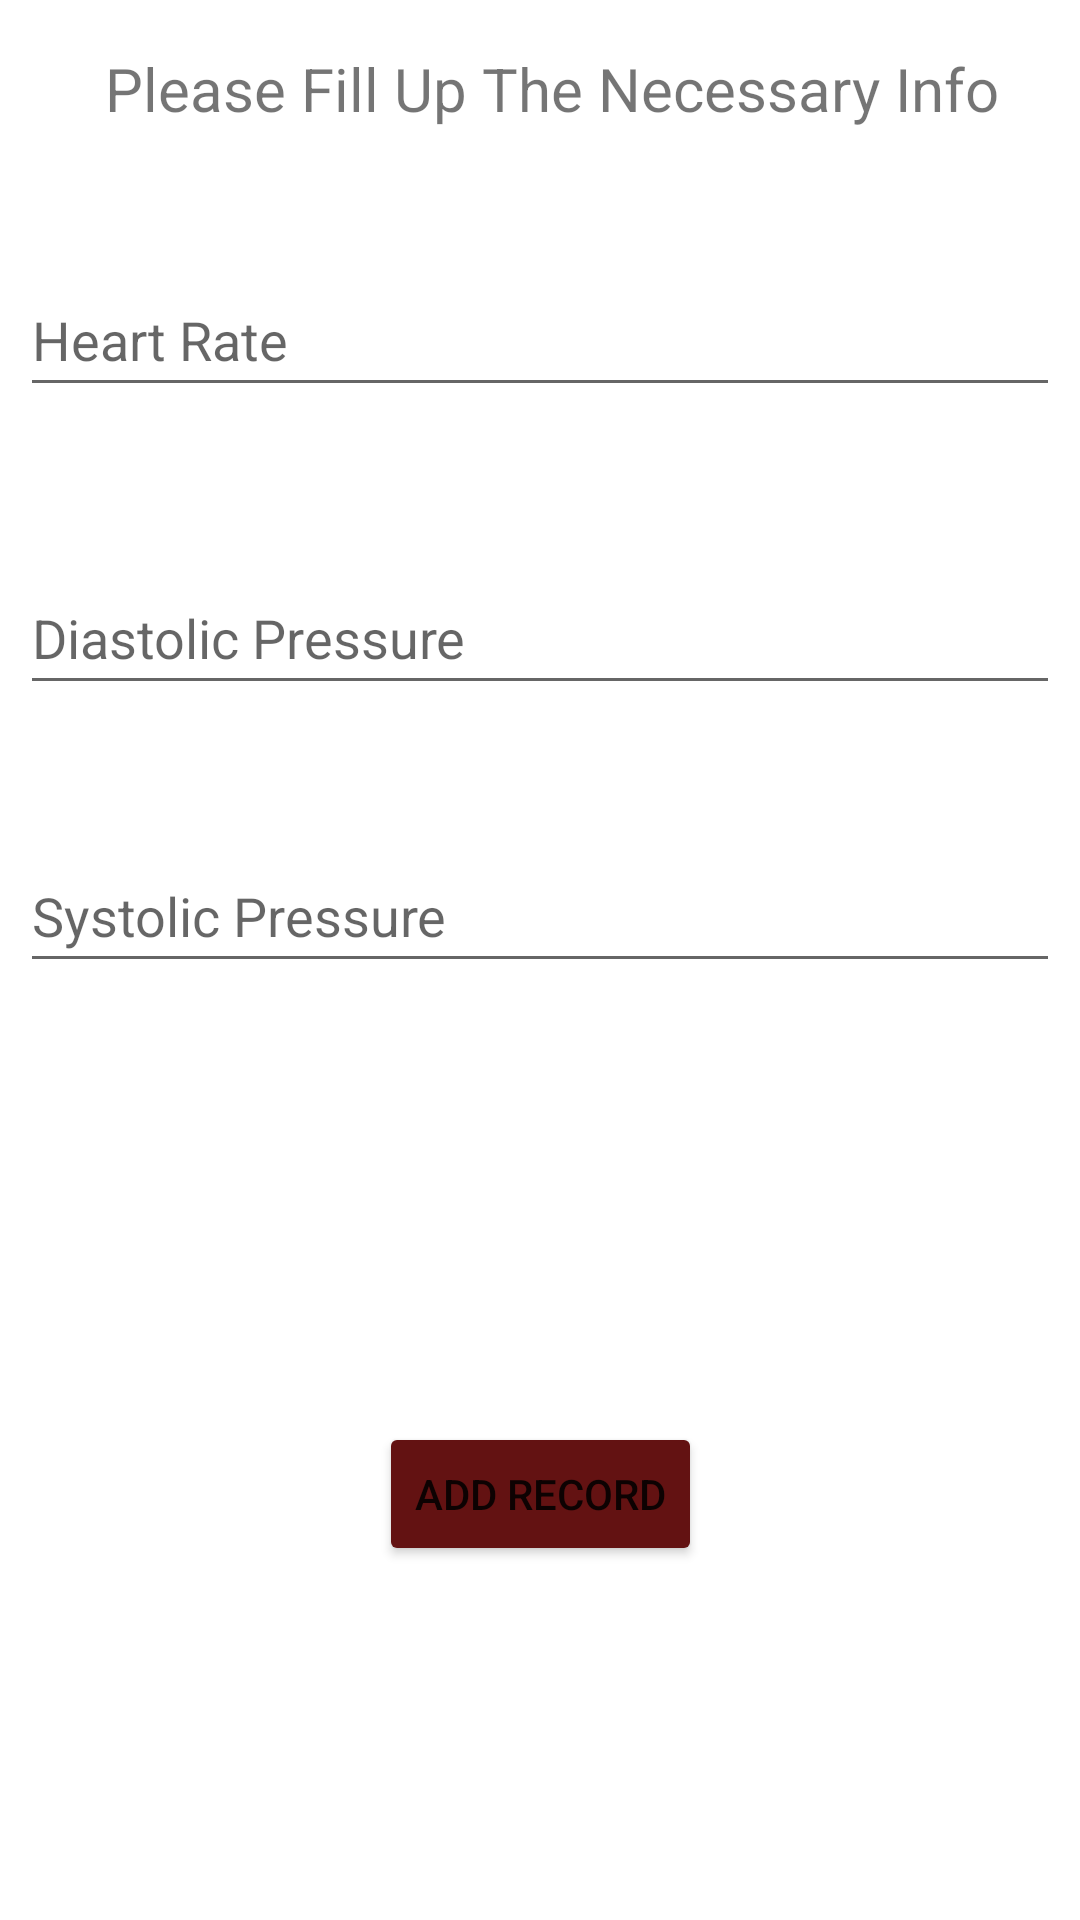

Here is an Android app screen rendered from its layout file. Give the layout XML and the strings, colors and styles it references.
<!-- AndroidManifest.xml: application theme Theme.CardiacRecorderApplication -->
<!-- res/layout/activity_add_record.xml -->
<?xml version="1.0" encoding="utf-8"?>
<androidx.constraintlayout.widget.ConstraintLayout xmlns:android="http://schemas.android.com/apk/res/android"
    xmlns:app="http://schemas.android.com/apk/res-auto"
    xmlns:tools="http://schemas.android.com/tools"
    android:layout_width="match_parent"
    android:layout_height="match_parent"
    android:backgroundTint="#976E09"
    tools:context=".AddRecord">


    <TextView
        android:id="@+id/textView"
        android:layout_width="wrap_content"
        android:layout_height="wrap_content"
        android:layout_marginStart="8dp"
        android:layout_marginTop="16dp"
        android:text="Please Fill Up The Necessary Info"

        android:textSize="20sp"
        app:layout_constraintEnd_toEndOf="parent"
        app:layout_constraintStart_toStartOf="parent"
        app:layout_constraintTop_toTopOf="parent" />


    <EditText
        android:id="@+id/Heart_rate"
        android:layout_width="match_parent"
        android:layout_height="wrap_content"
        android:layout_margin="20px"
        android:layout_marginStart="24dp"
        android:layout_marginTop="32dp"
        android:layout_marginBottom="32dp"
        android:hint="Heart Rate"
        android:inputType="text"
        android:minHeight="48dp"
        app:layout_constraintBottom_toTopOf="@+id/Diastolic_ID"
        app:layout_constraintEnd_toEndOf="parent"
        app:layout_constraintHorizontal_bias="1.0"
        app:layout_constraintStart_toStartOf="parent"
        app:layout_constraintTop_toBottomOf="@+id/textView"
        app:layout_constraintVertical_bias="0.625"
        tools:ignore="MissingConstraints" />

    <EditText
        android:id="@+id/Diastolic_ID"
        android:layout_width="match_parent"
        android:layout_height="wrap_content"
        android:layout_margin="20px"
        android:inputType="text"
        android:layout_marginTop="24dp"
        android:layout_marginBottom="32dp"
        android:hint="Diastolic Pressure"
        android:minHeight="48dp"
        app:layout_constraintBottom_toTopOf="@+id/Systolic_Id"
        app:layout_constraintEnd_toEndOf="parent"
        app:layout_constraintHorizontal_bias="0.533"
        app:layout_constraintStart_toStartOf="parent"
        app:layout_constraintTop_toBottomOf="@+id/Heart_rate"
        tools:ignore="MissingConstraints" />

    <EditText
        android:id="@+id/Systolic_Id"
        android:layout_width="match_parent"
        android:layout_height="wrap_content"
        android:layout_margin="20px"
        android:layout_marginStart="24dp"
        android:layout_marginTop="32dp"
        android:layout_marginBottom="32dp"
        android:hint="Systolic Pressure"
        android:inputType="text"
        android:minHeight="48dp"
        app:layout_constraintBottom_toBottomOf="parent"
        app:layout_constraintEnd_toEndOf="parent"
        app:layout_constraintHorizontal_bias="0.533"
        app:layout_constraintStart_toStartOf="parent"
        app:layout_constraintTop_toTopOf="parent"
        app:layout_constraintVertical_bias="0.472"
        tools:ignore="MissingConstraints" />



    <Button
        android:id="@+id/button_Add"
        android:layout_width="wrap_content"
        android:layout_height="wrap_content"
        android:layout_marginStart="16dp"
        android:layout_marginTop="60dp"
        android:layout_marginEnd="16dp"
        android:layout_marginBottom="32dp"
        android:backgroundTint="#631212"
        android:text="Add Record"
        app:layout_constraintBottom_toBottomOf="parent"
        app:layout_constraintEnd_toEndOf="parent"
        app:layout_constraintStart_toStartOf="parent"
        app:layout_constraintTop_toBottomOf="@+id/Systolic_Id" />


</androidx.constraintlayout.widget.ConstraintLayout>
<!-- resources referenced by this layout -->
<resources>
  <style name="Theme.CardiacRecorderApplication" parent="Theme.MaterialComponents.DayNight.DarkActionBar">
          
          <item name="colorPrimary">@color/purple_500</item>
          <item name="colorPrimaryVariant">@color/purple_700</item>
          <item name="colorOnPrimary">@color/white</item>
          
          <item name="colorSecondary">@color/teal_200</item>
          <item name="colorSecondaryVariant">@color/teal_700</item>
          <item name="colorOnSecondary">@color/black</item>
          
          <item name="android:statusBarColor" tools:targetApi="l">?attr/colorPrimaryVariant</item>
          
      </style>
  <!-- not gathered from this repository: default colours our renderer supplied (Android Studio template values) -->
  <color name="purple_500">#FF6200EE</color>
  <color name="purple_700">#FF3700B3</color>
  <color name="teal_200">#FF03DAC5</color>
  <color name="teal_700">#FF018786</color>
  <color name="black">#FF000000</color>
  <color name="white">#FFFFFFFF</color>
</resources>
